Run: headless pygame with SDL's dummy video driver; simulated clock (each Clock.tick advances the game by its frame time, no real sleeping); random seed 0; keys injected as events and as key.get_pressed() state; no mouse input; restart key C tapped at the start of phases 3 and 4.
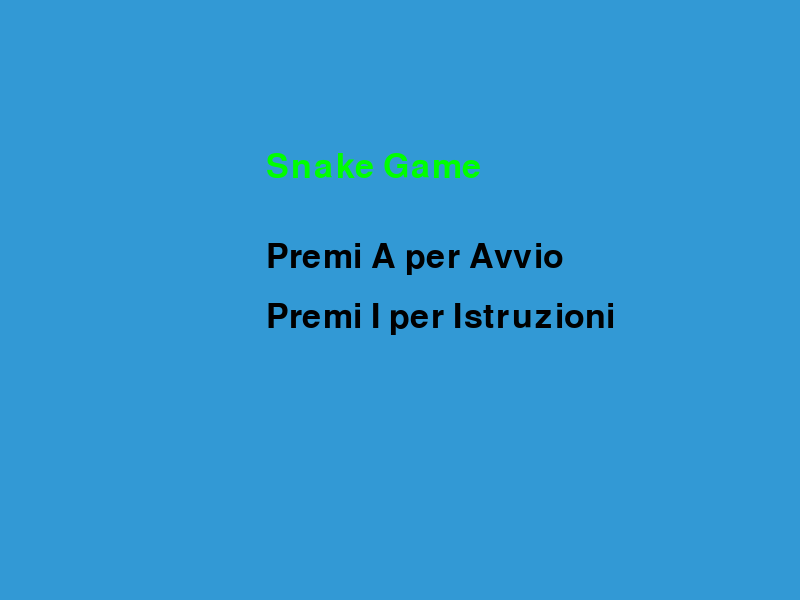
Frame 1 of 4 · flips 1–60 · no input
Frame 2 of 4 · flips 61–180 · tapped SPACE, RETURN · held RIGHT (→), D · screen unchanged from frame 1, image omitted
Frame 3 of 4 · flips 181–300 · tapped C · held DOWN (↓), S · screen unchanged from frame 2, image omitted
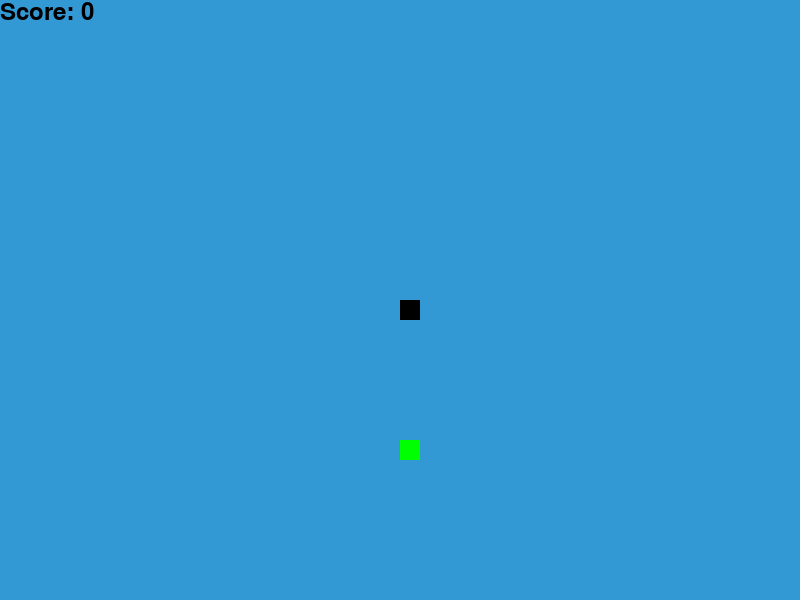
Frame 4 of 4 · flips 301–420 · tapped C · held LEFT (←), A, UP (↑), W

The pygame program that drew these frames:

import pygame
import time
import random

# Inizializzazione di Pygame
pygame.init()

# Definizione dei colori
white = (255, 255, 255)
yellow = (255, 255, 102)
black = (0, 0, 0)
red = (213, 50, 80)
green = (0, 255, 0)
blue = (50, 153, 213)

# Dimensioni della finestra di gioco
dis_width = 800
dis_height = 600

# Creazione della finestra di gioco
dis = pygame.display.set_mode((dis_width, dis_height))
pygame.display.set_caption('Snake Game')

clock = pygame.time.Clock()

snake_block = 20
snake_speed = 15

font_style = pygame.font.SysFont(None, 50)
score_font = pygame.font.SysFont(None, 35)

def your_score(score):
    value = score_font.render("Score: " + str(score), True, black)
    dis.blit(value, [0, 0])

def our_snake(snake_block, snake_list):
    for x in snake_list:
        pygame.draw.rect(dis, black, [x[0], x[1], snake_block, snake_block])

def message(msg, color, pos):
    mesg = font_style.render(msg, True, color)
    dis.blit(mesg, pos)

def game_instructions():
    instructions = True
    while instructions:
        dis.fill(blue)
        message("Istruzioni", black, [dis_width / 3, dis_height / 4])
        message("Usa le frecce per muovere il serpente", black, [dis_width / 8, dis_height / 2.5])
        message("Premi B per tornare al menu", red, [dis_width / 5, dis_height / 2])
        pygame.display.update()
        
        for event in pygame.event.get():
            if event.type == pygame.QUIT:
                pygame.quit()
                quit()
            if event.type == pygame.KEYDOWN:
                if event.key == pygame.K_b:
                    instructions = False

def gameLoop():
    game_over = False
    game_close = False

    x1 = dis_width / 2
    y1 = dis_height / 2

    x1_change = 0
    y1_change = 0

    snake_List = []
    Length_of_snake = 1

    foodx = round(random.randrange(0, dis_width - snake_block) / 20.0) * 20.0
    foody = round(random.randrange(0, dis_height - snake_block) / 20.0) * 20.0

    while not game_over:

        while game_close == True:
            dis.fill(blue)
            message("Hai perso.Premi C per riniziare ", red, [dis_width / 6, dis_height / 3])
            your_score(Length_of_snake - 1)
            pygame.display.update()

            for event in pygame.event.get():
                if event.type == pygame.KEYDOWN:
                    if event.key == pygame.K_q:
                        game_over = True
                        game_close = False
                    if event.key == pygame.K_c:
                        gameLoop()

        for event in pygame.event.get():
            if event.type == pygame.QUIT:
                game_over = True
            if event.type == pygame.KEYDOWN:
                if event.key == pygame.K_LEFT:
                    x1_change = -snake_block
                    y1_change = 0
                elif event.key == pygame.K_RIGHT:
                    x1_change = snake_block
                    y1_change = 0
                elif event.key == pygame.K_UP:
                    y1_change = -snake_block
                    x1_change = 0
                elif event.key == pygame.K_DOWN:
                    y1_change = snake_block
                    x1_change = 0

        if x1 >= dis_width or x1 < 0 or y1 >= dis_height or y1 < 0:
            game_close = True
        x1 += x1_change
        y1 += y1_change
        dis.fill(blue)
        pygame.draw.rect(dis, green, [foodx, foody, snake_block, snake_block])
        snake_Head = []
        snake_Head.append(x1)
        snake_Head.append(y1)
        snake_List.append(snake_Head)
        if len(snake_List) > Length_of_snake:
            del snake_List[0]

        for x in snake_List[:-1]:
            if x == snake_Head:
                game_close = True

        our_snake(snake_block, snake_List)
        your_score(Length_of_snake - 1)

        pygame.display.update()

        if x1 == foodx and y1 == foody:
            foodx = round(random.randrange(0, dis_width - snake_block) / 20.0) * 20.0
            foody = round(random.randrange(0, dis_height - snake_block) / 20.0) * 20.0
            Length_of_snake += 1

        clock.tick(snake_speed)

    pygame.quit()
    quit()

def game_menu():
    menu = True
    while menu:
        dis.fill(blue)
        message("Snake Game", green, [dis_width / 3, dis_height / 4])
        message("Premi A per Avvio", black, [dis_width / 3, dis_height / 2.5])
        message("Premi I per Istruzioni", black, [dis_width / 3, dis_height / 2])
        pygame.display.update()

        for event in pygame.event.get():
            if event.type == pygame.QUIT:
                pygame.quit()
                quit()
            if event.type == pygame.KEYDOWN:
                if event.key == pygame.K_a:
                    menu = False
                    gameLoop()
                if event.key == pygame.K_i:
                    game_instructions()

game_menu()
